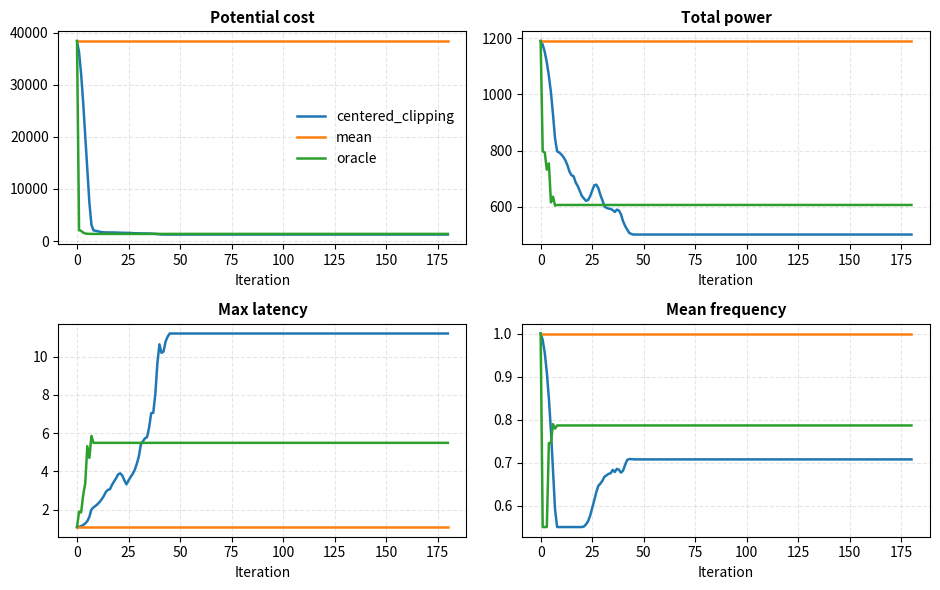

This chart was generated by the following Python code:
import argparse
import os

os.environ.setdefault("MPLCONFIGDIR", "/tmp/matplotlib")

import matplotlib

matplotlib.use("Agg")

import matplotlib.pyplot as plt
import numpy as np
import pandas as pd


def make_agents(n_agents, rng):
    agents = []
    for i in range(n_agents):
        agents.append(
            {
                "perf": rng.uniform(0.85, 1.25),
                "idle": rng.uniform(35.0, 55.0),
                "dyn": rng.uniform(85.0, 130.0),
                "v0": rng.uniform(0.68, 0.76),
                "v_slope": rng.uniform(0.34, 0.46),
                "energy_price": rng.uniform(0.8, 1.25),
                "carbon": rng.uniform(0.6, 1.4),
            }
        )
    return agents


def project_strategy(x, n_agents, demand, f_min, f_max):
    x = x.copy()
    q = np.maximum(x[:n_agents], 1e-3)
    q *= demand / q.sum()
    f = np.clip(x[n_agents:], f_min, f_max)
    return np.concatenate([q, f])


def voltage(agent, f, f_min, f_max):
    z = (f - f_min) / (f_max - f_min)
    return agent["v0"] + agent["v_slope"] * z + 0.035 * z * z


def service_rate(agent, f):
    return agent["perf"] * np.power(f, 0.92)


def local_metrics(agent, q, f, f_min, f_max):
    service = service_rate(agent, f)
    latency = q / service
    utilization = np.clip(q / (service + 1e-9), 0.05, 1.35)
    v = voltage(agent, f, f_min, f_max)
    power = agent["idle"] + agent["dyn"] * (v * v) * f * utilization
    energy = power * latency
    return latency, power, energy


def potential_cost(x, agents, demand, power_budget, f_min, f_max):
    n_agents = len(agents)
    q = x[:n_agents]
    f = x[n_agents:]

    cost = 0.0
    total_power = 0.0
    for i, agent in enumerate(agents):
        _, power, energy = local_metrics(agent, q[i], f[i], f_min, f_max)
        total_power += power
        cost += agent["energy_price"] * energy
        cost += 0.35 * agent["carbon"] * energy

    cost += 150.0 * np.square(q.sum() - demand)
    cost += 0.20 * np.square(max(total_power - power_budget, 0.0))
    return float(cost)


def objective_value(x, agents, args):
    return potential_cost(
        x, agents, args.demand, args.power_budget, args.f_min, args.f_max
    )


def finite_difference_gradient(x, objective, eps=1e-4):
    grad = np.zeros_like(x)
    for k in range(len(x)):
        step = eps * max(1.0, abs(x[k]))
        xp = x.copy()
        xm = x.copy()
        xp[k] += step
        xm[k] -= step
        grad[k] = (objective(xp) - objective(xm)) / (2.0 * step)
    return grad


def clip_vector(v, tau):
    norm = np.linalg.norm(v)
    if norm <= tau or norm == 0.0:
        return v.copy()
    return v * (tau / norm)


class CenteredClipping:
    def __init__(self, tau, inner_iterations):
        self.tau = tau
        self.inner_iterations = inner_iterations
        self.center = None

    def __call__(self, updates):
        if self.center is None:
            self.center = np.zeros_like(updates[0])
        for _ in range(self.inner_iterations):
            clipped = [clip_vector(update - self.center, self.tau) for update in updates]
            self.center = self.center + np.mean(clipped, axis=0)
        return self.center.copy()


def corrupt_update(update, attack, rng):
    if attack == "sign_flip":
        return -8.0 * update
    if attack == "frequency_high":
        corrupted = update.copy()
        n = len(update) // 2
        corrupted[:n] = -5.0 * update[:n]
        corrupted[n:] = -35.0
        return corrupted
    if attack == "random":
        return rng.normal(loc=0.0, scale=25.0, size=update.shape)
    raise ValueError(f"Unknown attack: {attack}")


def agent_reported_gradients(x, agents, args, rng):
    objective = lambda z: potential_cost(
        z,
        agents,
        args.demand,
        args.power_budget,
        args.f_min,
        args.f_max,
    )
    true_gradient = finite_difference_gradient(x, objective)

    reports = []
    for i, _ in enumerate(agents):
        noise_scale = args.gradient_noise * (1.0 + 0.15 * i)
        report = true_gradient + rng.normal(0.0, noise_scale, size=true_gradient.shape)
        if i < args.byzantine_agents:
            report = corrupt_update(report, args.attack, rng)
        reports.append(report)
    return reports, true_gradient


def summarize_state(iteration, name, x, grad, accepted_step, agents, args):
    n_agents = len(agents)
    q = x[:n_agents]
    f = x[n_agents:]
    latencies = []
    powers = []
    energies = []
    for i, agent in enumerate(agents):
        latency, power, energy = local_metrics(agent, q[i], f[i], args.f_min, args.f_max)
        latencies.append(latency)
        powers.append(power)
        energies.append(energy)

    return {
        "iteration": iteration,
        "method": name,
        "cost": objective_value(x, agents, args),
        "demand_error": q.sum() - args.demand,
        "total_power": float(np.sum(powers)),
        "power_violation": max(float(np.sum(powers)) - args.power_budget, 0.0),
        "max_latency": float(np.max(latencies)),
        "mean_frequency": float(np.mean(f)),
        "mean_workload": float(np.mean(q)),
        "gradient_norm": float(np.linalg.norm(grad)),
        "accepted_step": accepted_step,
    }


def projected_backtracking_step(x, grad, agents, args):
    current_cost = objective_value(x, agents, args)
    grad_norm_sq = float(np.dot(grad, grad))
    step = args.step_size

    for _ in range(args.line_search_steps):
        candidate = project_strategy(
            x - step * grad, len(agents), args.demand, args.f_min, args.f_max
        )
        candidate_cost = objective_value(candidate, agents, args)
        sufficient_decrease = current_cost - args.armijo_c * step * grad_norm_sq
        if candidate_cost <= sufficient_decrease:
            return candidate, step
        step *= args.line_search_shrink

    candidate = project_strategy(
        x - step * grad, len(agents), args.demand, args.f_min, args.f_max
    )
    if objective_value(candidate, agents, args) <= current_cost:
        return candidate, step
    return x.copy(), 0.0


def run_method(name, x0, agents, args, rng):
    x = x0.copy()
    aggregator = CenteredClipping(args.clip_tau, args.inner_iterations)
    rows = []
    accepted_step = 0.0

    for iteration in range(args.steps + 1):
        reports, true_gradient = agent_reported_gradients(x, agents, args, rng)

        if name == "mean":
            grad = np.mean(reports, axis=0)
        elif name == "centered_clipping":
            grad = aggregator(reports)
        elif name == "oracle":
            grad = true_gradient
        else:
            raise ValueError(f"Unknown method: {name}")

        rows.append(summarize_state(iteration, name, x, grad, accepted_step, agents, args))
        if iteration == args.steps:
            break

        if args.no_line_search:
            x = x - args.step_size * grad
            x = project_strategy(x, len(agents), args.demand, args.f_min, args.f_max)
            accepted_step = args.step_size
        else:
            x, accepted_step = projected_backtracking_step(x, grad, agents, args)

    return rows


def plot_results(df, output_prefix):
    fig, axes = plt.subplots(nrows=2, ncols=2, figsize=(9.5, 6.0))
    axes = axes.flatten()

    specs = [
        ("cost", "Potential cost"),
        ("total_power", "Total power"),
        ("max_latency", "Max latency"),
        ("mean_frequency", "Mean frequency"),
    ]

    for ax, (column, title) in zip(axes, specs):
        for method, part in df.groupby("method"):
            ax.plot(part["iteration"], part[column], label=method, linewidth=1.8)
        ax.set_title(title, fontsize=11, fontweight="bold")
        ax.set_xlabel("Iteration")
        ax.grid(True, alpha=0.3, linestyle="--", linewidth=0.8)

    axes[0].legend(frameon=False)
    fig.tight_layout()
    fig.savefig(output_prefix + ".png", dpi=300, bbox_inches="tight")
    fig.savefig(output_prefix + ".pdf", dpi=300, bbox_inches="tight")


def parse_args():
    parser = argparse.ArgumentParser(
        description=(
            "Simulate a Byzantine-robust Nash-style DVFS game with mean and "
            "centered-clipping gradient aggregation."
        )
    )
    parser.add_argument("--agents", type=int, default=9)
    parser.add_argument("--byzantine_agents", type=int, default=2)
    parser.add_argument(
        "--attack",
        choices=["sign_flip", "frequency_high", "random"],
        default="sign_flip",
    )
    parser.add_argument("--steps", type=int, default=180)
    parser.add_argument("--step_size", type=float, default=0.0025)
    parser.add_argument("--no_line_search", action="store_true")
    parser.add_argument("--line_search_steps", type=int, default=16)
    parser.add_argument("--line_search_shrink", type=float, default=0.5)
    parser.add_argument("--armijo_c", type=float, default=1e-4)
    parser.add_argument("--clip_tau", type=float, default=9.0)
    parser.add_argument("--inner_iterations", type=int, default=5)
    parser.add_argument("--gradient_noise", type=float, default=0.06)
    parser.add_argument("--demand", type=float, default=9.0)
    parser.add_argument("--power_budget", type=float, default=760.0)
    parser.add_argument("--f_min", type=float, default=0.55)
    parser.add_argument("--f_max", type=float, default=1.45)
    parser.add_argument("--seed", type=int, default=7)
    parser.add_argument(
        "--output_dir",
        type=str,
        default="experiments_endtoend/results/robust_dvfs_game",
    )
    return parser.parse_args()


def main():
    args = parse_args()
    rng = np.random.default_rng(args.seed)
    agents = make_agents(args.agents, rng)

    q0 = np.full(args.agents, args.demand / args.agents)
    f0 = np.full(args.agents, 1.0)
    x0 = np.concatenate([q0, f0])

    rows = []
    method_seeds = {
        "oracle": args.seed + 101,
        "mean": args.seed + 202,
        "centered_clipping": args.seed + 303,
    }
    for method in ["oracle", "mean", "centered_clipping"]:
        method_rng = np.random.default_rng(method_seeds[method])
        rows.extend(run_method(method, x0, agents, args, method_rng))

    os.makedirs(args.output_dir, exist_ok=True)
    df = pd.DataFrame(rows)
    csv_path = os.path.join(args.output_dir, "trajectory.csv")
    plot_prefix = os.path.join(args.output_dir, "trajectory")
    df.to_csv(csv_path, index=False)
    plot_results(df, plot_prefix)

    final = df[df["iteration"] == args.steps].sort_values("cost")
    print("Saved {}".format(csv_path))
    print("Saved {}.png".format(plot_prefix))
    print("Saved {}.pdf".format(plot_prefix))
    print("\nFinal state:")
    print(final[["method", "cost", "total_power", "power_violation", "max_latency", "mean_frequency"]].to_string(index=False))


if __name__ == "__main__":
    main()
